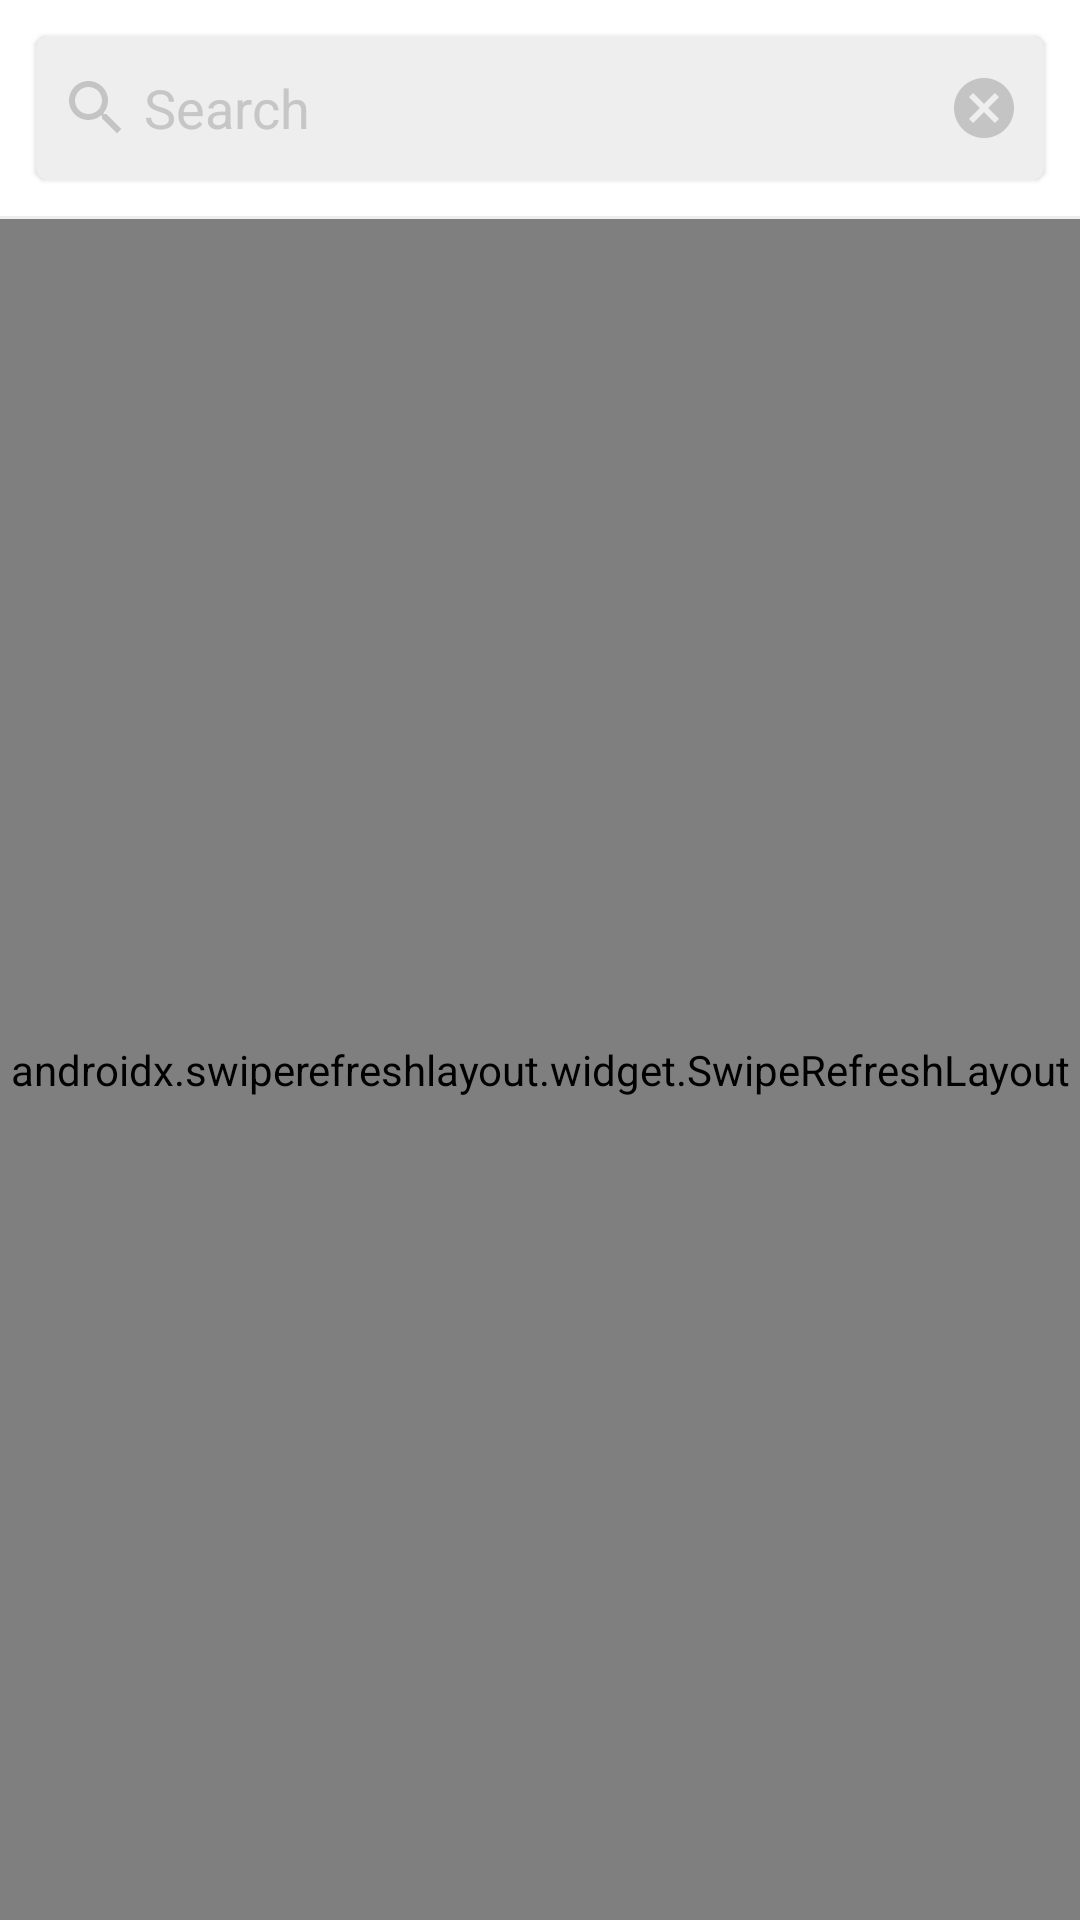

This screen was rendered from an Android layout file. Write that file and the resources it references.
<!-- AndroidManifest.xml: application theme Theme.LineManWongnaiApp -->
<!-- res/layout/activity_home.xml -->
<?xml version="1.0" encoding="utf-8"?>
<androidx.constraintlayout.widget.ConstraintLayout xmlns:android="http://schemas.android.com/apk/res/android"
    xmlns:app="http://schemas.android.com/apk/res-auto"
    xmlns:tools="http://schemas.android.com/tools"
    android:layout_width="match_parent"
    android:layout_height="match_parent"
    android:background="@color/white"
    tools:context=".view.home.HomeActivity">

    <androidx.cardview.widget.CardView
        android:id="@+id/cardView_search"
        android:layout_width="match_parent"
        android:layout_height="wrap_content"
        android:layout_margin="@dimen/padding_12"
        app:cardBackgroundColor="@color/color_card_search_background_color"
        app:cardCornerRadius="@dimen/padding_4"
        app:cardElevation="1dp"
        app:layout_constraintEnd_toStartOf="parent"
        app:layout_constraintStart_toStartOf="parent"
        app:layout_constraintTop_toTopOf="parent">

        <androidx.constraintlayout.widget.ConstraintLayout
            android:layout_width="match_parent"
            android:layout_height="wrap_content">

            <androidx.appcompat.widget.AppCompatImageView
                android:id="@+id/image_search"
                android:layout_width="wrap_content"
                android:layout_height="wrap_content"
                android:layout_margin="@dimen/padding_8"
                app:layout_constraintBottom_toBottomOf="@id/edit_text_search"
                app:layout_constraintStart_toStartOf="parent"
                app:layout_constraintTop_toTopOf="@+id/edit_text_search"
                app:srcCompat="@drawable/search" />

            <androidx.appcompat.widget.AppCompatEditText
                android:id="@+id/edit_text_search"
                android:layout_width="0dp"
                android:layout_height="@dimen/padding_48"
                android:layout_marginStart="@dimen/padding_4"
                android:layout_marginEnd="@dimen/padding_4"
                android:background="@null"
                android:hint="@string/search"
                android:inputType="text"
                android:maxLength="50"
                android:maxLines="1"
                android:textColor="@color/black"
                android:textColorHint="@color/color_search_hint_text"
                app:layout_constraintBottom_toBottomOf="parent"
                app:layout_constraintEnd_toStartOf="@+id/image_cancel"
                app:layout_constraintStart_toEndOf="@+id/image_search"
                app:layout_constraintTop_toTopOf="parent" />

            <androidx.appcompat.widget.AppCompatImageView
                android:id="@+id/image_cancel"
                android:layout_width="wrap_content"
                android:layout_height="wrap_content"
                android:layout_margin="@dimen/padding_8"
                app:layout_constraintBottom_toBottomOf="@id/edit_text_search"
                app:layout_constraintEnd_toEndOf="parent"
                app:layout_constraintTop_toTopOf="@+id/edit_text_search"
                app:srcCompat="@drawable/cancel" />

        </androidx.constraintlayout.widget.ConstraintLayout>

    </androidx.cardview.widget.CardView>

    <View
        android:id="@+id/divider"
        android:layout_width="0dp"
        android:layout_height="1dp"
        android:layout_marginTop="@dimen/padding_12"
        android:background="@color/color_card_search_background_color"
        app:layout_constraintEnd_toEndOf="parent"
        app:layout_constraintStart_toStartOf="parent"
        app:layout_constraintTop_toBottomOf="@+id/cardView_search" />

    <androidx.swiperefreshlayout.widget.SwipeRefreshLayout
        android:id="@+id/refresh_layout"
        android:layout_width="0dp"
        android:layout_height="0dp"
        app:layout_constraintBottom_toBottomOf="parent"
        app:layout_constraintEnd_toEndOf="parent"
        app:layout_constraintStart_toStartOf="parent"
        app:layout_constraintTop_toBottomOf="@+id/divider">

        <androidx.recyclerview.widget.RecyclerView
            android:id="@+id/recycler_view"
            android:layout_width="0dp"
            android:layout_height="0dp"
            android:layout_marginTop="@dimen/padding_4"
            android:clipToPadding="false"
            android:padding="8dp"
            app:layout_constraintBottom_toBottomOf="parent"
            app:layout_constraintEnd_toEndOf="parent"
            app:layout_constraintStart_toStartOf="parent" />

    </androidx.swiperefreshlayout.widget.SwipeRefreshLayout>

</androidx.constraintlayout.widget.ConstraintLayout>
<!-- resources referenced by this layout -->
<resources>
  <color name="black">#FF000000</color>
  <color name="color_card_search_background_color">#EEEEEE</color>
  <color name="color_search_hint_text">#C6C6C6</color>
  <color name="white">#FFFFFFFF</color>
  <dimen name="padding_12">12dp</dimen>
  <dimen name="padding_4">4dp</dimen>
  <dimen name="padding_48">48dp</dimen>
  <dimen name="padding_8">8dp</dimen>
  <!-- drawable cancel (drawable) -->
  <vector android:height="24dp" android:tint="@color/color_search_icon"
      android:viewportHeight="24" android:viewportWidth="24"
      android:width="24dp" xmlns:android="http://schemas.android.com/apk/res/android">
      <path android:fillColor="@android:color/white" android:pathData="M12,2C6.47,2 2,6.47 2,12s4.47,10 10,10 10,-4.47 10,-10S17.53,2 12,2zM17,15.59L15.59,17 12,13.41 8.41,17 7,15.59 10.59,12 7,8.41 8.41,7 12,10.59 15.59,7 17,8.41 13.41,12 17,15.59z"/>
  </vector>
  <!-- drawable search (drawable) -->
  <vector android:height="24dp" android:tint="@color/color_search_icon"
      android:viewportHeight="24" android:viewportWidth="24"
      android:width="24dp" xmlns:android="http://schemas.android.com/apk/res/android">
      <path android:fillColor="@android:color/white" android:pathData="M15.5,14h-0.79l-0.28,-0.27C15.41,12.59 16,11.11 16,9.5 16,5.91 13.09,3 9.5,3S3,5.91 3,9.5 5.91,16 9.5,16c1.61,0 3.09,-0.59 4.23,-1.57l0.27,0.28v0.79l5,4.99L20.49,19l-4.99,-5zM9.5,14C7.01,14 5,11.99 5,9.5S7.01,5 9.5,5 14,7.01 14,9.5 11.99,14 9.5,14z"/>
  </vector>
  <string name="search">Search</string>
  <style name="Theme.LineManWongnaiApp" parent="Base.Theme.LineManWongnaiApp" />
  <color name="color_search_icon">#C4C4C4</color>
  <style name="Base.Theme.LineManWongnaiApp" parent="Theme.Material3.DayNight.NoActionBar">
          
          
      </style>
</resources>
